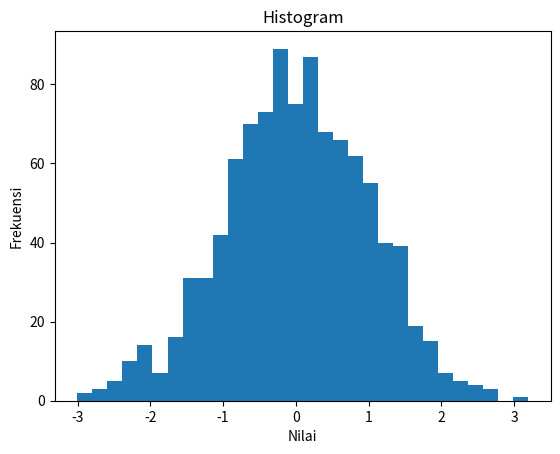

Reproduce this figure in Python.
import matplotlib.pyplot as plt
import numpy as np

# Buat data random
data = np.random.randn(1000)

# Buat histogram
plt.hist(data, bins=30)
plt.xlabel('Nilai')
plt.ylabel('Frekuensi')
plt.title('Histogram')
plt.show()